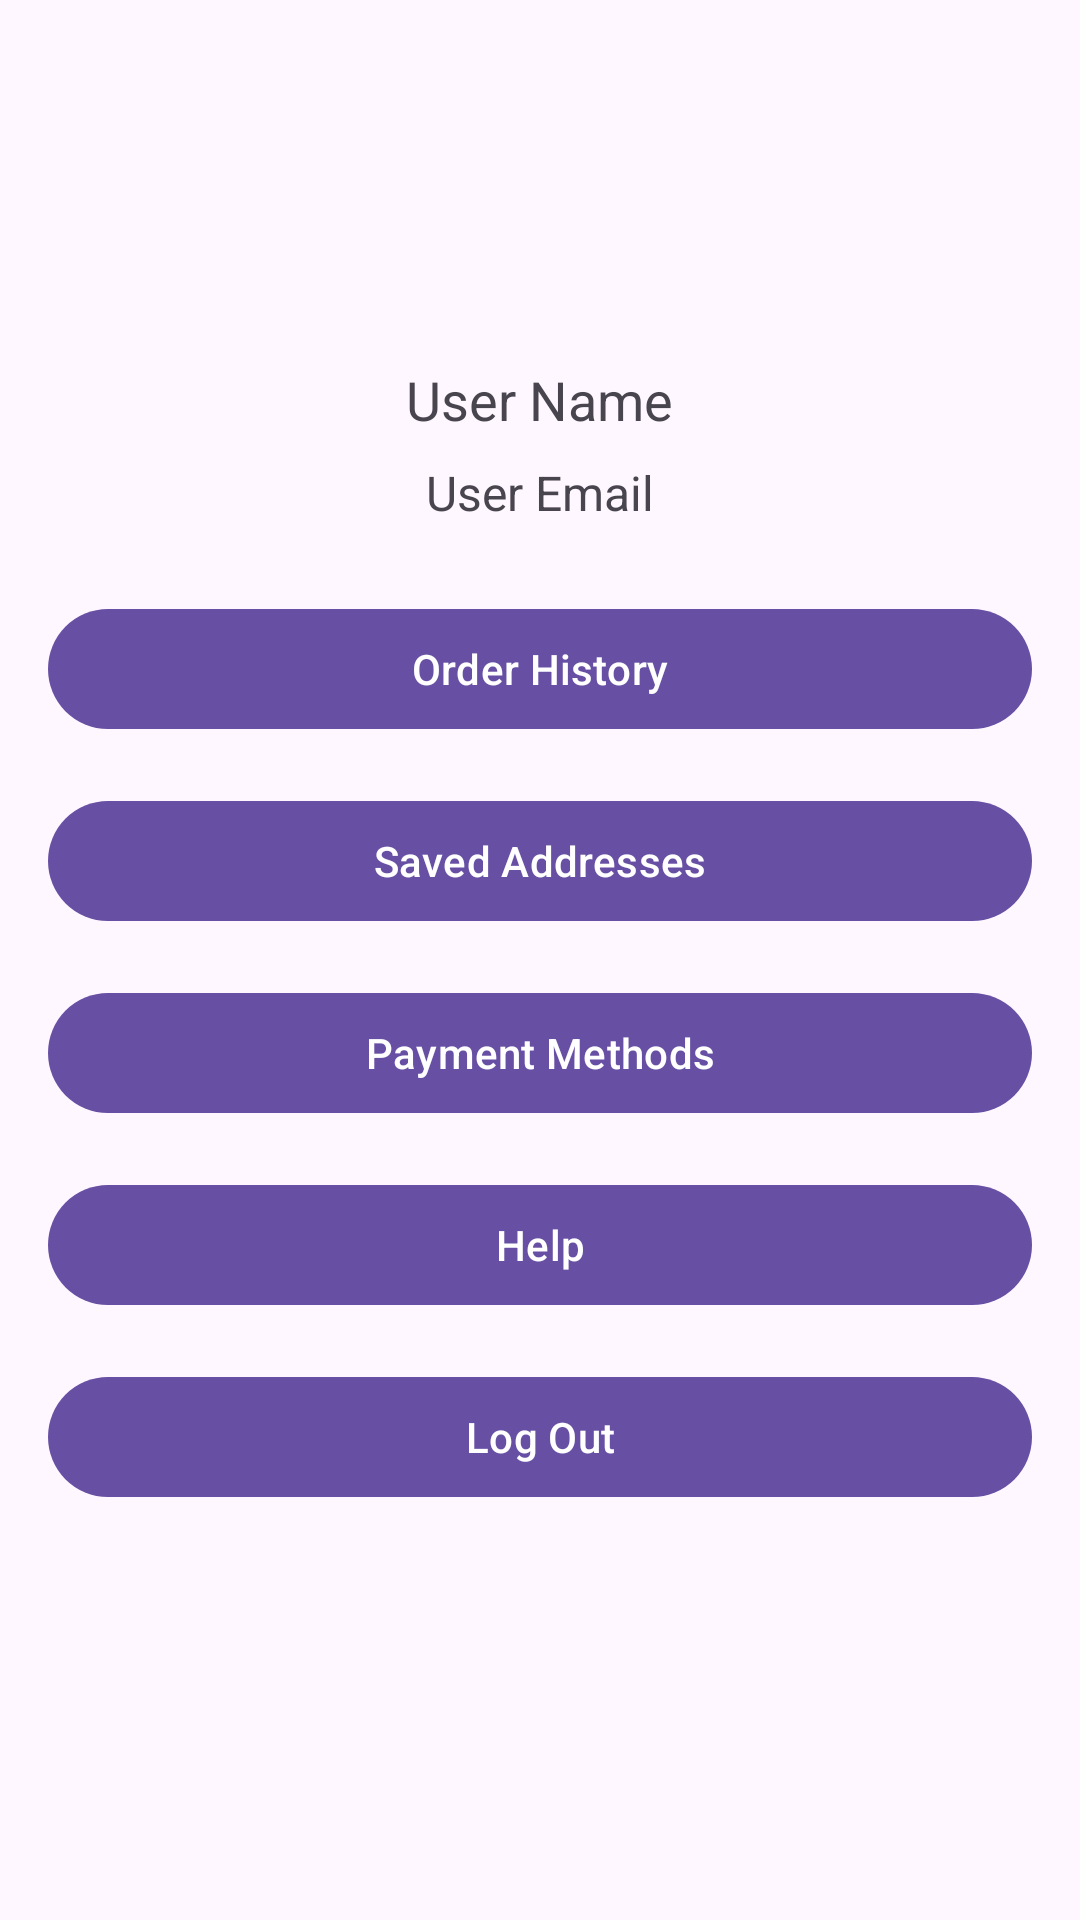

The Android layout XML behind this screen, and the referenced resources:
<!-- AndroidManifest.xml: application theme Theme.Farm_Fresh -->
<!-- res/layout/activity_user_profile.xml -->
<?xml version="1.0" encoding="utf-8"?>
<LinearLayout xmlns:android="http://schemas.android.com/apk/res/android"
    android:layout_width="match_parent"
    android:layout_height="match_parent"
    android:gravity="center"
    android:orientation="vertical"
    android:padding="16dp">

    
    <TextView
        android:id="@+id/textViewName"
        android:layout_width="wrap_content"
        android:layout_height="wrap_content"
        android:layout_marginBottom="8dp"
        android:text="User Name"
        android:textSize="18sp" />

    <TextView
        android:id="@+id/textViewEmail"
        android:layout_width="wrap_content"
        android:layout_height="wrap_content"
        android:layout_marginBottom="24dp"
        android:text="User Email"
        android:textSize="16sp" />

    
    <Button
        android:id="@+id/buttonOrderHistory"
        android:layout_width="match_parent"
        android:layout_height="wrap_content"
        android:layout_marginBottom="16dp"
        android:text="Order History" />

    <Button
        android:id="@+id/buttonSavedAddresses"
        android:layout_width="match_parent"
        android:layout_height="wrap_content"
        android:layout_marginBottom="16dp"
        android:text="Saved Addresses" />

    <Button
        android:id="@+id/buttonPaymentMethods"
        android:layout_width="match_parent"
        android:layout_height="wrap_content"
        android:layout_marginBottom="16dp"
        android:text="Payment Methods" />

    <Button
        android:id="@+id/buttonHelp"
        android:layout_width="match_parent"
        android:layout_height="wrap_content"
        android:layout_marginBottom="16dp"
        android:text="Help" />

    <Button
        android:id="@+id/buttonLogOut"
        android:layout_width="match_parent"
        android:layout_height="wrap_content"
        android:layout_marginBottom="16dp"
        android:text="Log Out" />

</LinearLayout>
<!-- resources referenced by this layout -->
<resources>
  <style name="Theme.Farm_Fresh" parent="Base.Theme.Farm_Fresh" />
  <style name="Base.Theme.Farm_Fresh" parent="Theme.Material3.DayNight.NoActionBar">
          
          
      </style>
</resources>
